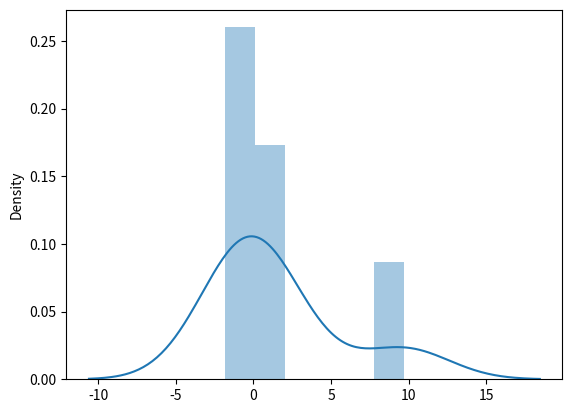

This figure's Python source:
from numpy import random
import matplotlib.pyplot as plt
import seaborn as sns
#logistic distribution 
k=random.logistic(loc=1,scale=2,size=(2,3))
sns.distplot(k)
plt.show()
print(k)